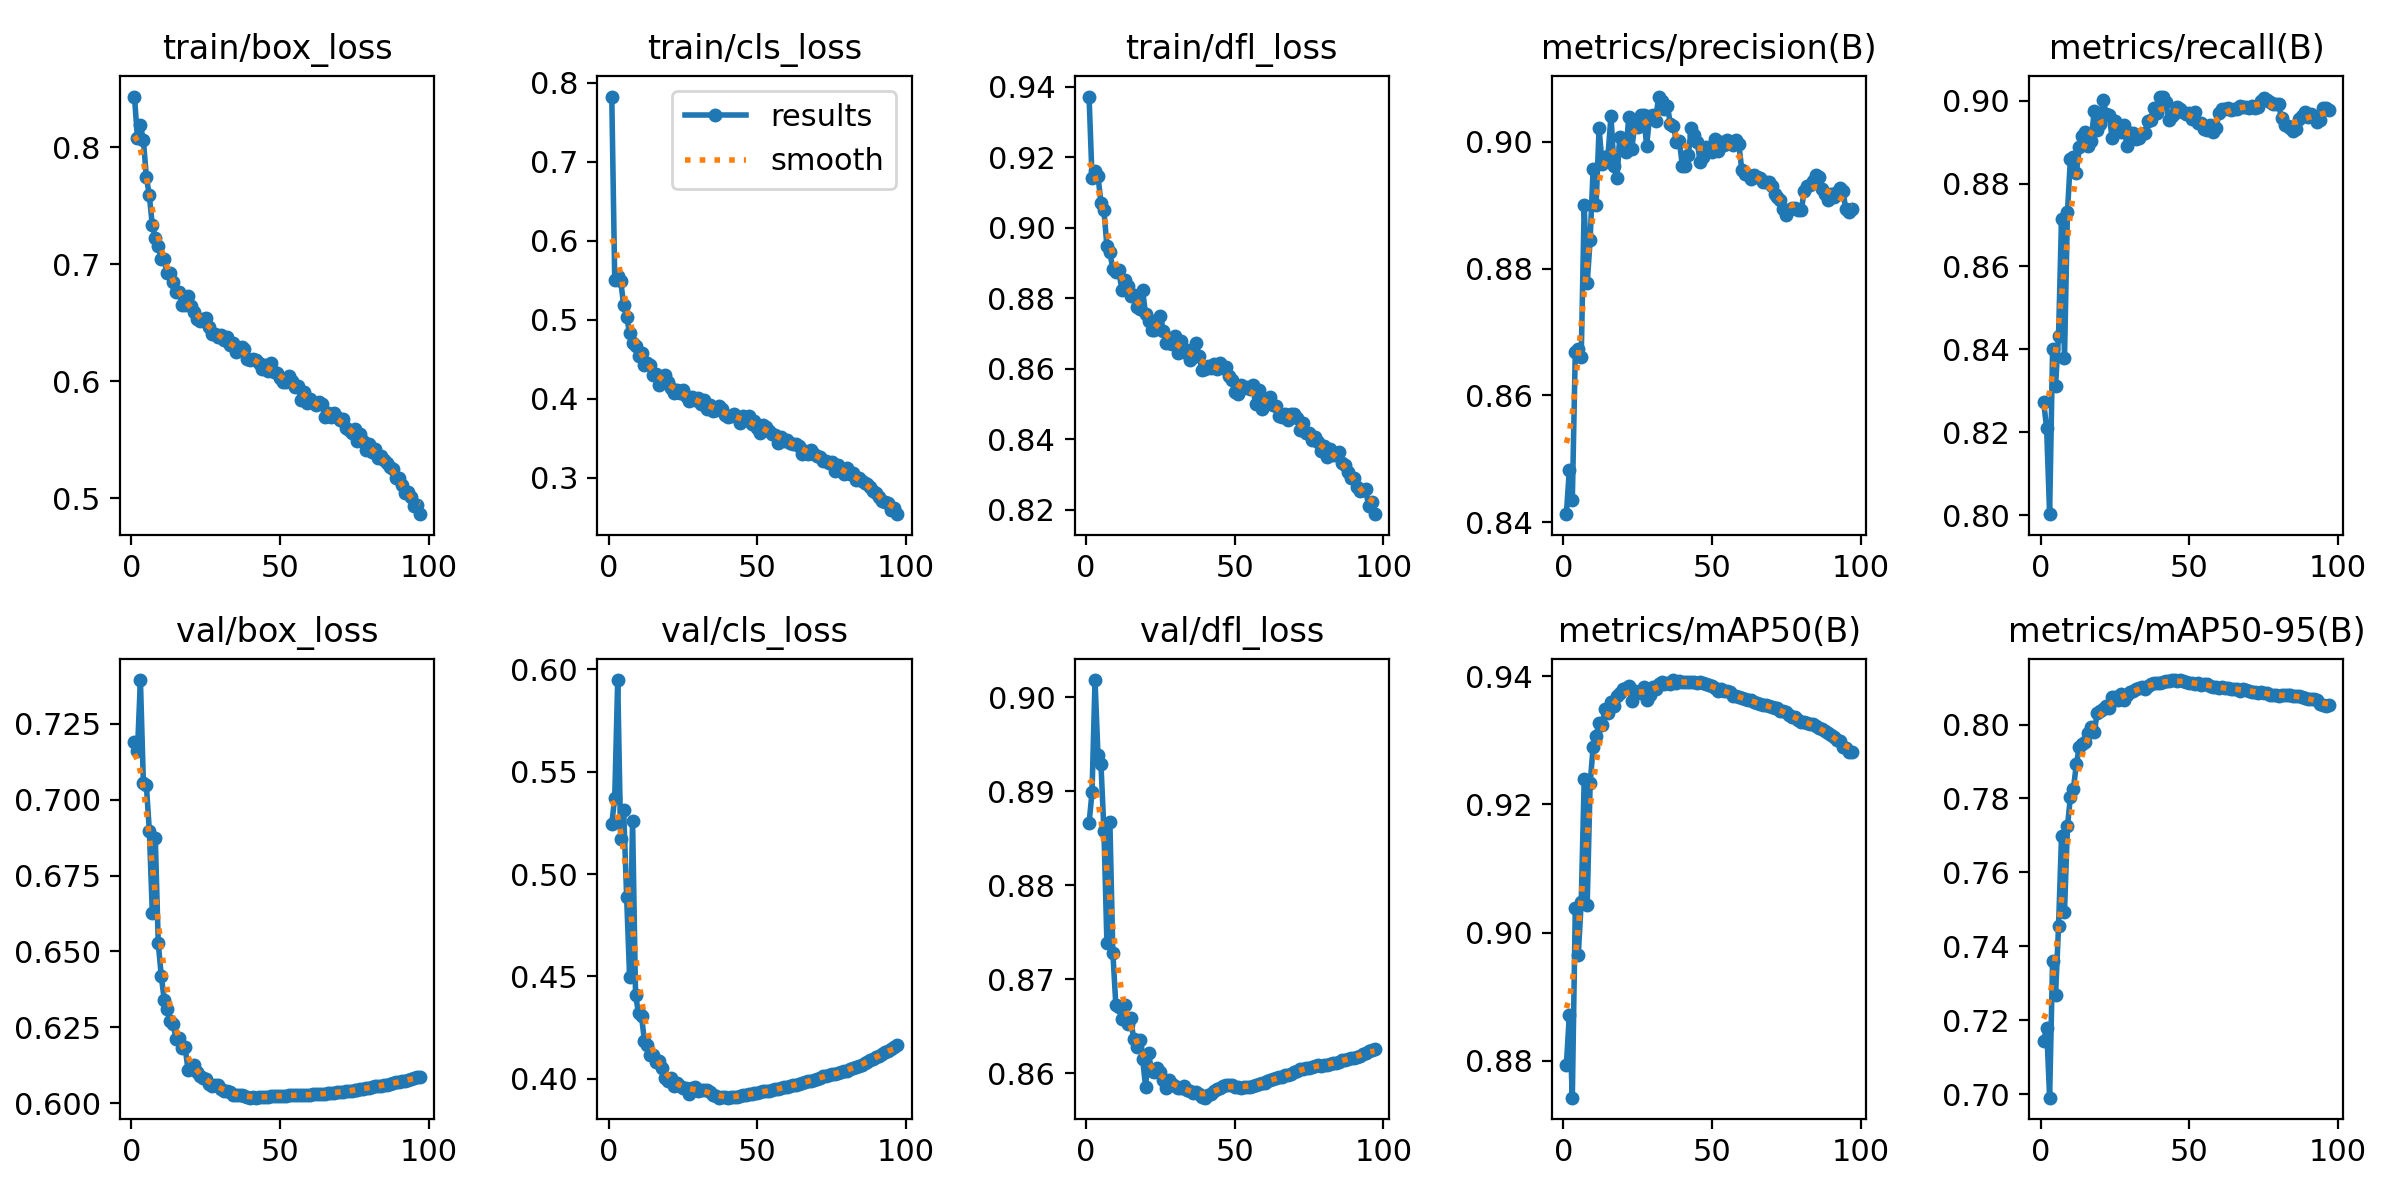

Source data for this figure (header and first rows):
epoch, train/box_loss, train/cls_loss, train/dfl_loss, metrics/precision(B), metrics/recall(B), metrics/mAP50(B), metrics/mAP50-95(B), val/box_loss, val/cls_loss, val/dfl_loss, lr/pg0, lr/pg1, lr/pg2
1, 0.8433, 0.7827, 0.9372, 0.8412, 0.8273, 0.8793, 0.7144, 0.7189, 0.5246, 0.8866, 0.003329, 0.003329, 0.003329
2, 0.8078, 0.5499, 0.9142, 0.8482, 0.8209, 0.8872, 0.718, 0.7159, 0.5373, 0.8899, 0.006596, 0.006596, 0.006596
3, 0.8187, 0.5558, 0.9162, 0.8435, 0.8002, 0.8742, 0.699, 0.7394, 0.5948, 0.9019, 0.009798, 0.009798, 0.009798
4, 0.8061, 0.5492, 0.9146, 0.8668, 0.84, 0.9038, 0.7361, 0.7054, 0.5171, 0.8938, 0.009703, 0.009703, 0.009703
5, 0.7745, 0.5188, 0.9071, 0.8674, 0.8313, 0.8965, 0.7267, 0.7048, 0.5311, 0.8929, 0.009703, 0.009703, 0.009703
6, 0.7588, 0.5041, 0.9049, 0.8661, 0.8433, 0.9048, 0.7454, 0.6897, 0.4888, 0.8858, 0.009604, 0.009604, 0.009604
7, 0.7332, 0.4829, 0.8948, 0.8901, 0.8714, 0.924, 0.7698, 0.6628, 0.45, 0.8739, 0.009505, 0.009505, 0.009505
8, 0.7225, 0.4712, 0.8931, 0.8777, 0.838, 0.9044, 0.7491, 0.6874, 0.5262, 0.8867, 0.009406, 0.009406, 0.009406
9, 0.7153, 0.4665, 0.8882, 0.8846, 0.8731, 0.9233, 0.7725, 0.6527, 0.4409, 0.8728, 0.009307, 0.009307, 0.009307
10, 0.7043, 0.4547, 0.8873, 0.8957, 0.886, 0.929, 0.7805, 0.642, 0.4321, 0.8673, 0.009208, 0.009208, 0.009208
11, 0.7043, 0.4573, 0.888, 0.8901, 0.8863, 0.9307, 0.7827, 0.6341, 0.4306, 0.867, 0.009109, 0.009109, 0.009109
12, 0.6922, 0.4427, 0.8824, 0.9021, 0.8825, 0.9327, 0.7893, 0.6311, 0.4184, 0.8658, 0.00901, 0.00901, 0.00901
13, 0.6926, 0.4459, 0.8852, 0.8966, 0.8887, 0.9324, 0.794, 0.6272, 0.4167, 0.8673, 0.008911, 0.008911, 0.008911
14, 0.6845, 0.4429, 0.8834, 0.8976, 0.8915, 0.935, 0.7948, 0.626, 0.4116, 0.8652, 0.008812, 0.008812, 0.008812
15, 0.6759, 0.4298, 0.8806, 0.8978, 0.8924, 0.9343, 0.7954, 0.6212, 0.4116, 0.8659, 0.008713, 0.008713, 0.008713
16, 0.6765, 0.4314, 0.881, 0.9041, 0.889, 0.936, 0.7978, 0.6214, 0.4084, 0.8636, 0.008614, 0.008614, 0.008614
17, 0.6651, 0.4169, 0.8775, 0.8962, 0.8904, 0.9354, 0.7993, 0.618, 0.4087, 0.8628, 0.008515, 0.008515, 0.008515
18, 0.6646, 0.4218, 0.8769, 0.8943, 0.8975, 0.9369, 0.7979, 0.6186, 0.4055, 0.8636, 0.008416, 0.008416, 0.008416
19, 0.673, 0.4295, 0.8823, 0.9008, 0.8929, 0.9373, 0.8032, 0.6111, 0.4005, 0.8616, 0.008317, 0.008317, 0.008317
20, 0.6641, 0.4208, 0.8755, 0.8991, 0.8944, 0.9381, 0.8038, 0.612, 0.3989, 0.8586, 0.008218, 0.008218, 0.008218
21, 0.6588, 0.4141, 0.8735, 0.8984, 0.9002, 0.9382, 0.8042, 0.6126, 0.4002, 0.8621, 0.008119, 0.008119, 0.008119
22, 0.6531, 0.4072, 0.8709, 0.9039, 0.8968, 0.9385, 0.805, 0.6102, 0.3963, 0.8603, 0.00802, 0.00802, 0.00802
23, 0.6512, 0.4111, 0.871, 0.8989, 0.8966, 0.9362, 0.8045, 0.609, 0.3979, 0.8602, 0.007921, 0.007921, 0.007921
24, 0.6534, 0.4077, 0.8739, 0.9027, 0.8911, 0.9377, 0.8076, 0.6083, 0.3963, 0.8605, 0.007822, 0.007822, 0.007822
25, 0.6539, 0.4106, 0.875, 0.9023, 0.8952, 0.9375, 0.8075, 0.6078, 0.3954, 0.8601, 0.007723, 0.007723, 0.007723
26, 0.6466, 0.4032, 0.8706, 0.9042, 0.8927, 0.9374, 0.8066, 0.6064, 0.3953, 0.8593, 0.007624, 0.007624, 0.007624
27, 0.6407, 0.3972, 0.8673, 0.9042, 0.8925, 0.9383, 0.8082, 0.6056, 0.3928, 0.8584, 0.007525, 0.007525, 0.007525
28, 0.64, 0.4017, 0.8674, 0.8994, 0.894, 0.9364, 0.8066, 0.6059, 0.3954, 0.8592, 0.007426, 0.007426, 0.007426
29, 0.6375, 0.3984, 0.867, 0.9041, 0.8891, 0.937, 0.8079, 0.606, 0.396, 0.8589, 0.007327, 0.007327, 0.007327
30, 0.639, 0.4013, 0.8693, 0.9042, 0.8921, 0.9383, 0.8087, 0.6047, 0.394, 0.8586, 0.007228, 0.007228, 0.007228
31, 0.6353, 0.3935, 0.8646, 0.9032, 0.8922, 0.938, 0.809, 0.6041, 0.3945, 0.8585, 0.007129, 0.007129, 0.007129
32, 0.6378, 0.3986, 0.8678, 0.9071, 0.8907, 0.9388, 0.8097, 0.604, 0.3946, 0.8584, 0.00703, 0.00703, 0.00703
33, 0.631, 0.3872, 0.8647, 0.9064, 0.8911, 0.9391, 0.8098, 0.6038, 0.3944, 0.8586, 0.006931, 0.006931, 0.006931
34, 0.6326, 0.3923, 0.8652, 0.9052, 0.892, 0.9388, 0.8102, 0.6028, 0.3933, 0.8582, 0.006832, 0.006832, 0.006832
35, 0.6245, 0.3843, 0.8625, 0.9056, 0.8922, 0.939, 0.8095, 0.6026, 0.3921, 0.858, 0.006733, 0.006733, 0.006733
36, 0.6267, 0.3854, 0.8633, 0.9028, 0.895, 0.9389, 0.8104, 0.6027, 0.3916, 0.8579, 0.006634, 0.006634, 0.006634
37, 0.629, 0.3914, 0.8673, 0.9026, 0.8954, 0.9394, 0.811, 0.6026, 0.3908, 0.8579, 0.006535, 0.006535, 0.006535
38, 0.6272, 0.3868, 0.8635, 0.8999, 0.8983, 0.939, 0.8112, 0.6022, 0.3913, 0.8578, 0.006436, 0.006436, 0.006436
39, 0.6188, 0.3797, 0.8596, 0.9001, 0.897, 0.9393, 0.8112, 0.6021, 0.3909, 0.8574, 0.006337, 0.006337, 0.006337
40, 0.6178, 0.377, 0.8598, 0.8962, 0.901, 0.9391, 0.8114, 0.6018, 0.3908, 0.8574, 0.006238, 0.006238, 0.006238
41, 0.619, 0.378, 0.8608, 0.8962, 0.9009, 0.9392, 0.8116, 0.6019, 0.3909, 0.8577, 0.006139, 0.006139, 0.006139
42, 0.6183, 0.3802, 0.8602, 0.898, 0.8997, 0.9391, 0.8118, 0.6018, 0.391, 0.8578, 0.00604, 0.00604, 0.00604
43, 0.6156, 0.377, 0.8613, 0.9021, 0.8954, 0.9391, 0.8117, 0.6019, 0.3912, 0.8581, 0.005941, 0.005941, 0.005941
44, 0.61, 0.3693, 0.86, 0.901, 0.8962, 0.9391, 0.8119, 0.602, 0.3917, 0.8583, 0.005842, 0.005842, 0.005842
45, 0.6139, 0.3776, 0.8617, 0.9, 0.8969, 0.939, 0.812, 0.602, 0.3919, 0.8585, 0.005743, 0.005743, 0.005743
46, 0.609, 0.3727, 0.8602, 0.8968, 0.8984, 0.9391, 0.8118, 0.6021, 0.3922, 0.8586, 0.005644, 0.005644, 0.005644
47, 0.6151, 0.3775, 0.8606, 0.8976, 0.8979, 0.939, 0.8121, 0.6022, 0.3925, 0.8587, 0.005545, 0.005545, 0.005545
48, 0.6079, 0.3683, 0.8578, 0.8992, 0.8973, 0.9388, 0.8117, 0.6024, 0.3927, 0.8587, 0.005446, 0.005446, 0.005446
49, 0.6068, 0.3716, 0.8568, 0.899, 0.8967, 0.9387, 0.8116, 0.6023, 0.3928, 0.8587, 0.005347, 0.005347, 0.005347
50, 0.6027, 0.3625, 0.8535, 0.8984, 0.8971, 0.9385, 0.8114, 0.6024, 0.3932, 0.8586, 0.005248, 0.005248, 0.005248
51, 0.5989, 0.3565, 0.8529, 0.9005, 0.8955, 0.9382, 0.8112, 0.6024, 0.3934, 0.8585, 0.005149, 0.005149, 0.005149
52, 0.5989, 0.3664, 0.8553, 0.8985, 0.8973, 0.9378, 0.8109, 0.6025, 0.3938, 0.8585, 0.00505, 0.00505, 0.00505
53, 0.6047, 0.3639, 0.8547, 0.9, 0.8946, 0.9381, 0.8113, 0.6026, 0.3939, 0.8585, 0.004951, 0.004951, 0.004951
54, 0.5998, 0.3596, 0.855, 0.8994, 0.8947, 0.9377, 0.8108, 0.6026, 0.3941, 0.8585, 0.004852, 0.004852, 0.004852
55, 0.5947, 0.3557, 0.8542, 0.9003, 0.8932, 0.9376, 0.811, 0.6026, 0.3946, 0.8586, 0.004753, 0.004753, 0.004753
56, 0.596, 0.3541, 0.8554, 0.9, 0.893, 0.9375, 0.811, 0.6025, 0.3948, 0.8586, 0.004654, 0.004654, 0.004654
57, 0.5837, 0.344, 0.8499, 0.8996, 0.894, 0.9369, 0.8104, 0.6026, 0.3952, 0.8588, 0.004555, 0.004555, 0.004555
58, 0.5909, 0.3519, 0.854, 0.9004, 0.8925, 0.937, 0.8101, 0.6027, 0.3953, 0.8589, 0.004456, 0.004456, 0.004456
59, 0.5815, 0.3463, 0.8486, 0.8996, 0.8935, 0.9367, 0.8101, 0.6026, 0.3958, 0.8589, 0.004357, 0.004357, 0.004357
60, 0.5848, 0.3477, 0.8505, 0.8956, 0.8971, 0.9366, 0.8099, 0.6028, 0.3962, 0.859, 0.004258, 0.004258, 0.004258
... 37 more rows
